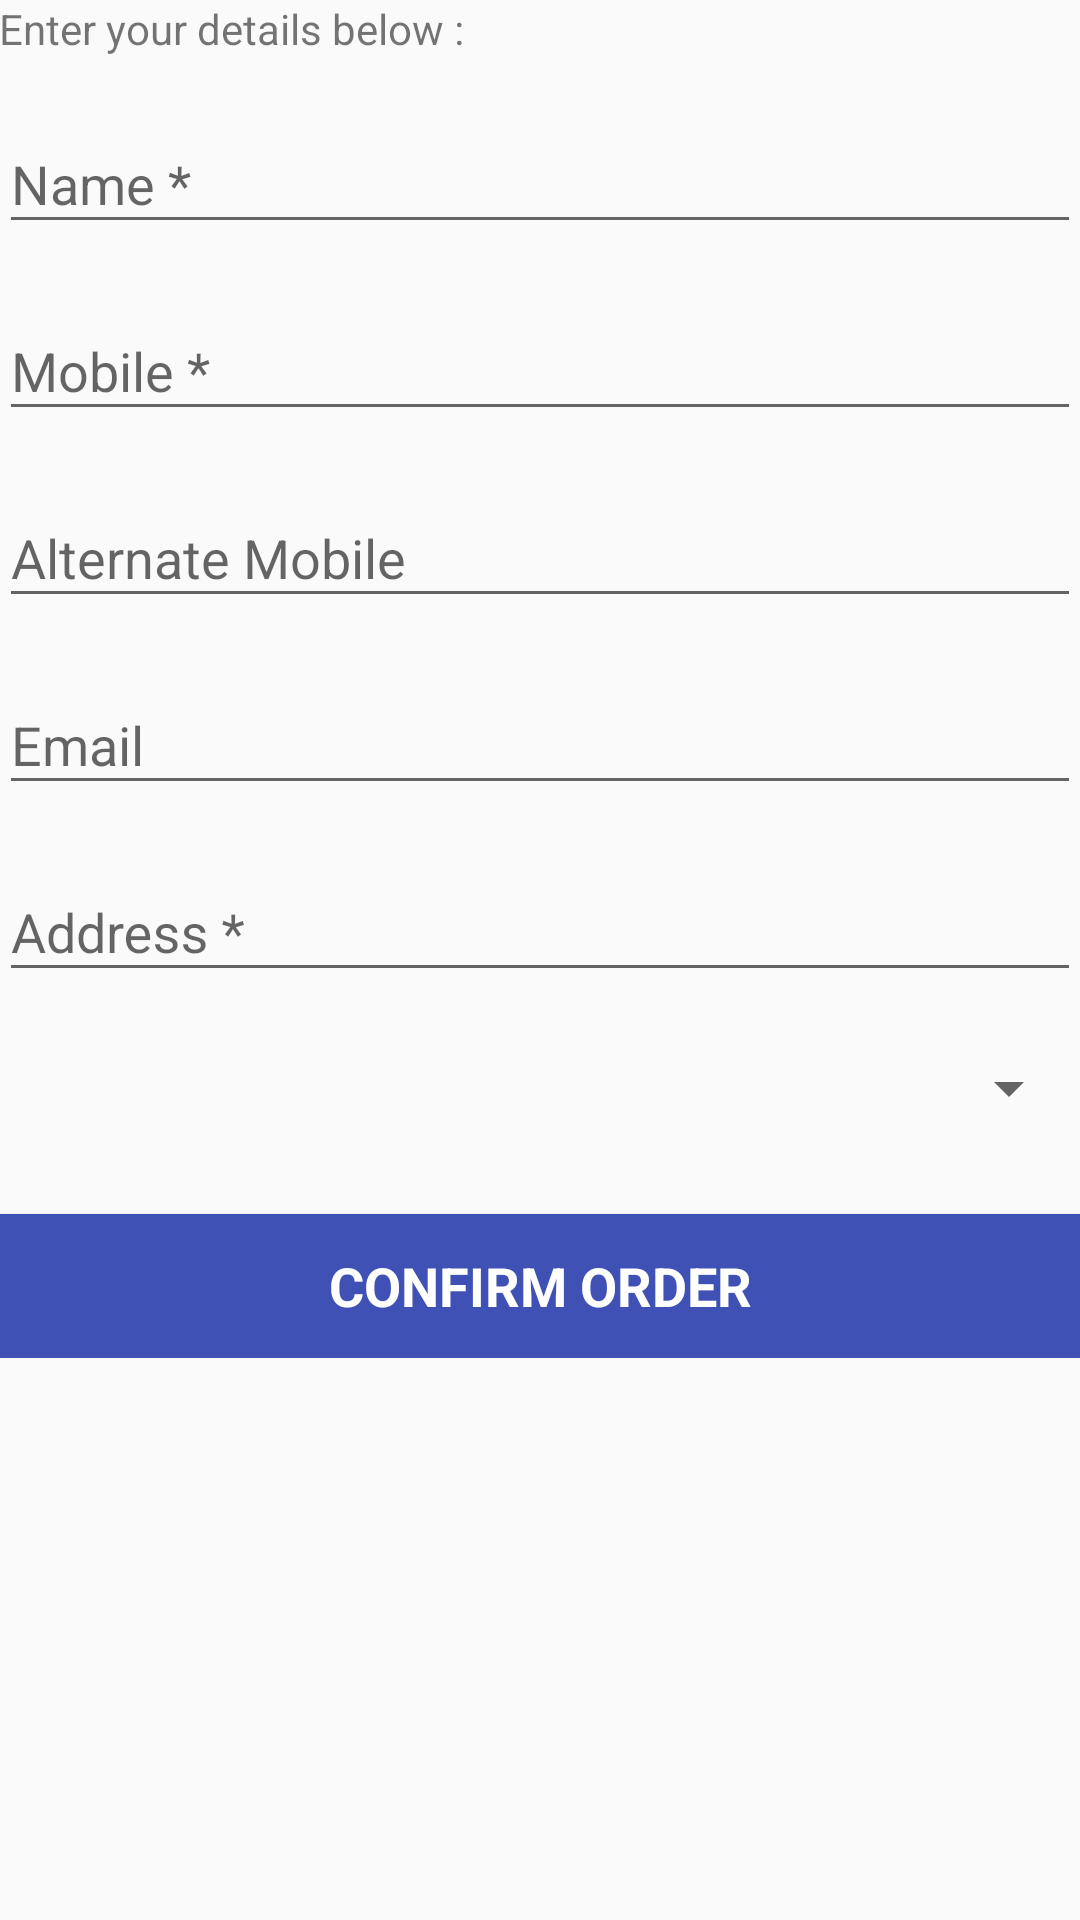

Produce the Android XML layout that renders to this screen, including the resource entries it uses.
<!-- AndroidManifest.xml: application theme AppTheme -->
<!-- res/layout/content_place_order.xml -->
<?xml version="1.0" encoding="utf-8"?>
<LinearLayout xmlns:android="http://schemas.android.com/apk/res/android"
    xmlns:app="http://schemas.android.com/apk/res-auto"
    xmlns:tools="http://schemas.android.com/tools"
    android:layout_width="match_parent"
    android:layout_height="match_parent"
    android:orientation="vertical"
    android:paddingBottom="@dimen/activity_vertical_margin"
    android:paddingLeft="@dimen/activity_horizontal_margin"
    android:paddingRight="@dimen/activity_horizontal_margin"
    android:paddingTop="@dimen/activity_vertical_margin"
    app:layout_behavior="@string/appbar_scrolling_view_behavior"
    tools:context="in.vinkrish.quickwash.PlaceOrderActivity"
    tools:showIn="@layout/activity_place_order">

    <ScrollView
        android:layout_width="match_parent"
        android:layout_height="wrap_content">

        <LinearLayout
            android:layout_width="match_parent"
            android:layout_height="wrap_content"
            android:orientation="vertical">

            <TextView
                android:layout_width="wrap_content"
                android:layout_height="wrap_content"
                android:text="@string/enter_details" />

            <android.support.design.widget.TextInputLayout
                android:layout_width="match_parent"
                android:layout_height="wrap_content"
                android:layout_marginTop="10dp">

                <EditText
                    android:id="@+id/name_et"
                    android:layout_width="match_parent"
                    android:layout_height="wrap_content"
                    android:hint="@string/name"
                    android:inputType="text" />

            </android.support.design.widget.TextInputLayout>

            <android.support.design.widget.TextInputLayout
                android:layout_width="match_parent"
                android:layout_height="wrap_content"
                android:layout_marginTop="10dp">

                <EditText
                    android:id="@+id/mobile_et"
                    android:layout_width="match_parent"
                    android:layout_height="wrap_content"
                    android:hint="@string/mobile"
                    android:inputType="number" />

            </android.support.design.widget.TextInputLayout>

            <android.support.design.widget.TextInputLayout
                android:layout_width="match_parent"
                android:layout_height="wrap_content"
                android:layout_marginTop="10dp">

                <EditText
                    android:id="@+id/alternate_mob_et"
                    android:layout_width="match_parent"
                    android:layout_height="wrap_content"
                    android:hint="@string/alternate_mob"
                    android:inputType="number" />

            </android.support.design.widget.TextInputLayout>

            <android.support.design.widget.TextInputLayout
                android:layout_width="match_parent"
                android:layout_height="wrap_content"
                android:layout_marginTop="10dp">

                <EditText
                    android:id="@+id/email_et"
                    android:layout_width="match_parent"
                    android:layout_height="wrap_content"
                    android:hint="@string/email"
                    android:inputType="textEmailAddress" />

            </android.support.design.widget.TextInputLayout>

            <android.support.design.widget.TextInputLayout
                android:layout_width="match_parent"
                android:layout_height="wrap_content"
                android:layout_marginTop="10dp">

                <EditText
                    android:id="@+id/address_et"
                    android:layout_width="match_parent"
                    android:layout_height="wrap_content"
                    android:hint="@string/address"
                    android:inputType="text" />

            </android.support.design.widget.TextInputLayout>

            <Spinner
                android:id="@+id/pincode_spn"
                android:layout_width="match_parent"
                android:layout_height="wrap_content"
                android:layout_marginTop="20dp">

            </Spinner>

            <Button
                android:id="@+id/confirm_order_btn"
                android:layout_width="match_parent"
                android:layout_height="wrap_content"
                android:layout_gravity="bottom"
                android:layout_marginTop="30dp"
                android:background="?attr/colorPrimary"
                android:onClick="confirmOrder"
                android:text="@string/confirm_order"
                android:textAppearance="?android:attr/textAppearanceMedium"
                android:textColor="@android:color/white"
                android:textStyle="bold" />

        </LinearLayout>

    </ScrollView>

</LinearLayout>
<!-- res/layout/activity_place_order.xml (included above) -->
<?xml version="1.0" encoding="utf-8"?>
<android.support.design.widget.CoordinatorLayout xmlns:android="http://schemas.android.com/apk/res/android"
    xmlns:app="http://schemas.android.com/apk/res-auto"
    xmlns:tools="http://schemas.android.com/tools"
    android:id="@+id/coordinatorLayout"
    android:layout_width="match_parent"
    android:layout_height="match_parent"
    android:fitsSystemWindows="true"
    tools:context="in.vinkrish.quickwash.PlaceOrderActivity">

    <android.support.design.widget.AppBarLayout
        android:layout_width="match_parent"
        android:layout_height="wrap_content"
        android:theme="@style/AppTheme.AppBarOverlay">

        <android.support.v7.widget.Toolbar
            android:id="@+id/toolbar"
            android:layout_width="match_parent"
            android:layout_height="?attr/actionBarSize"
            android:background="?attr/colorPrimary"
            app:popupTheme="@style/AppTheme.PopupOverlay" />

    </android.support.design.widget.AppBarLayout>

    <include layout="@layout/content_place_order" />


</android.support.design.widget.CoordinatorLayout>
<!-- resources referenced by this layout -->
<resources>
  <string name="address">Address *</string>
  <string name="alternate_mob">Alternate Mobile</string>
  <string name="confirm_order">CONFIRM  ORDER</string>
  <string name="email">Email</string>
  <string name="enter_details">Enter your details below :</string>
  <string name="mobile">Mobile *</string>
  <string name="name">Name *</string>
  <style name="AppTheme.AppBarOverlay" parent="ThemeOverlay.AppCompat.Dark.ActionBar" />
  <style name="AppTheme.PopupOverlay" parent="ThemeOverlay.AppCompat.Light" />
  <style name="AppTheme" parent="Theme.AppCompat.Light.DarkActionBar">
          
          <item name="colorPrimary">@color/colorPrimary</item>
          <item name="colorPrimaryDark">@color/colorPrimaryDark</item>
          <item name="colorAccent">@color/colorAccent</item>
      </style>
  <color name="colorPrimary">#3F51B5</color>
  <color name="colorPrimaryDark">#303F9F</color>
  <color name="colorAccent">#FF4081</color>
</resources>
